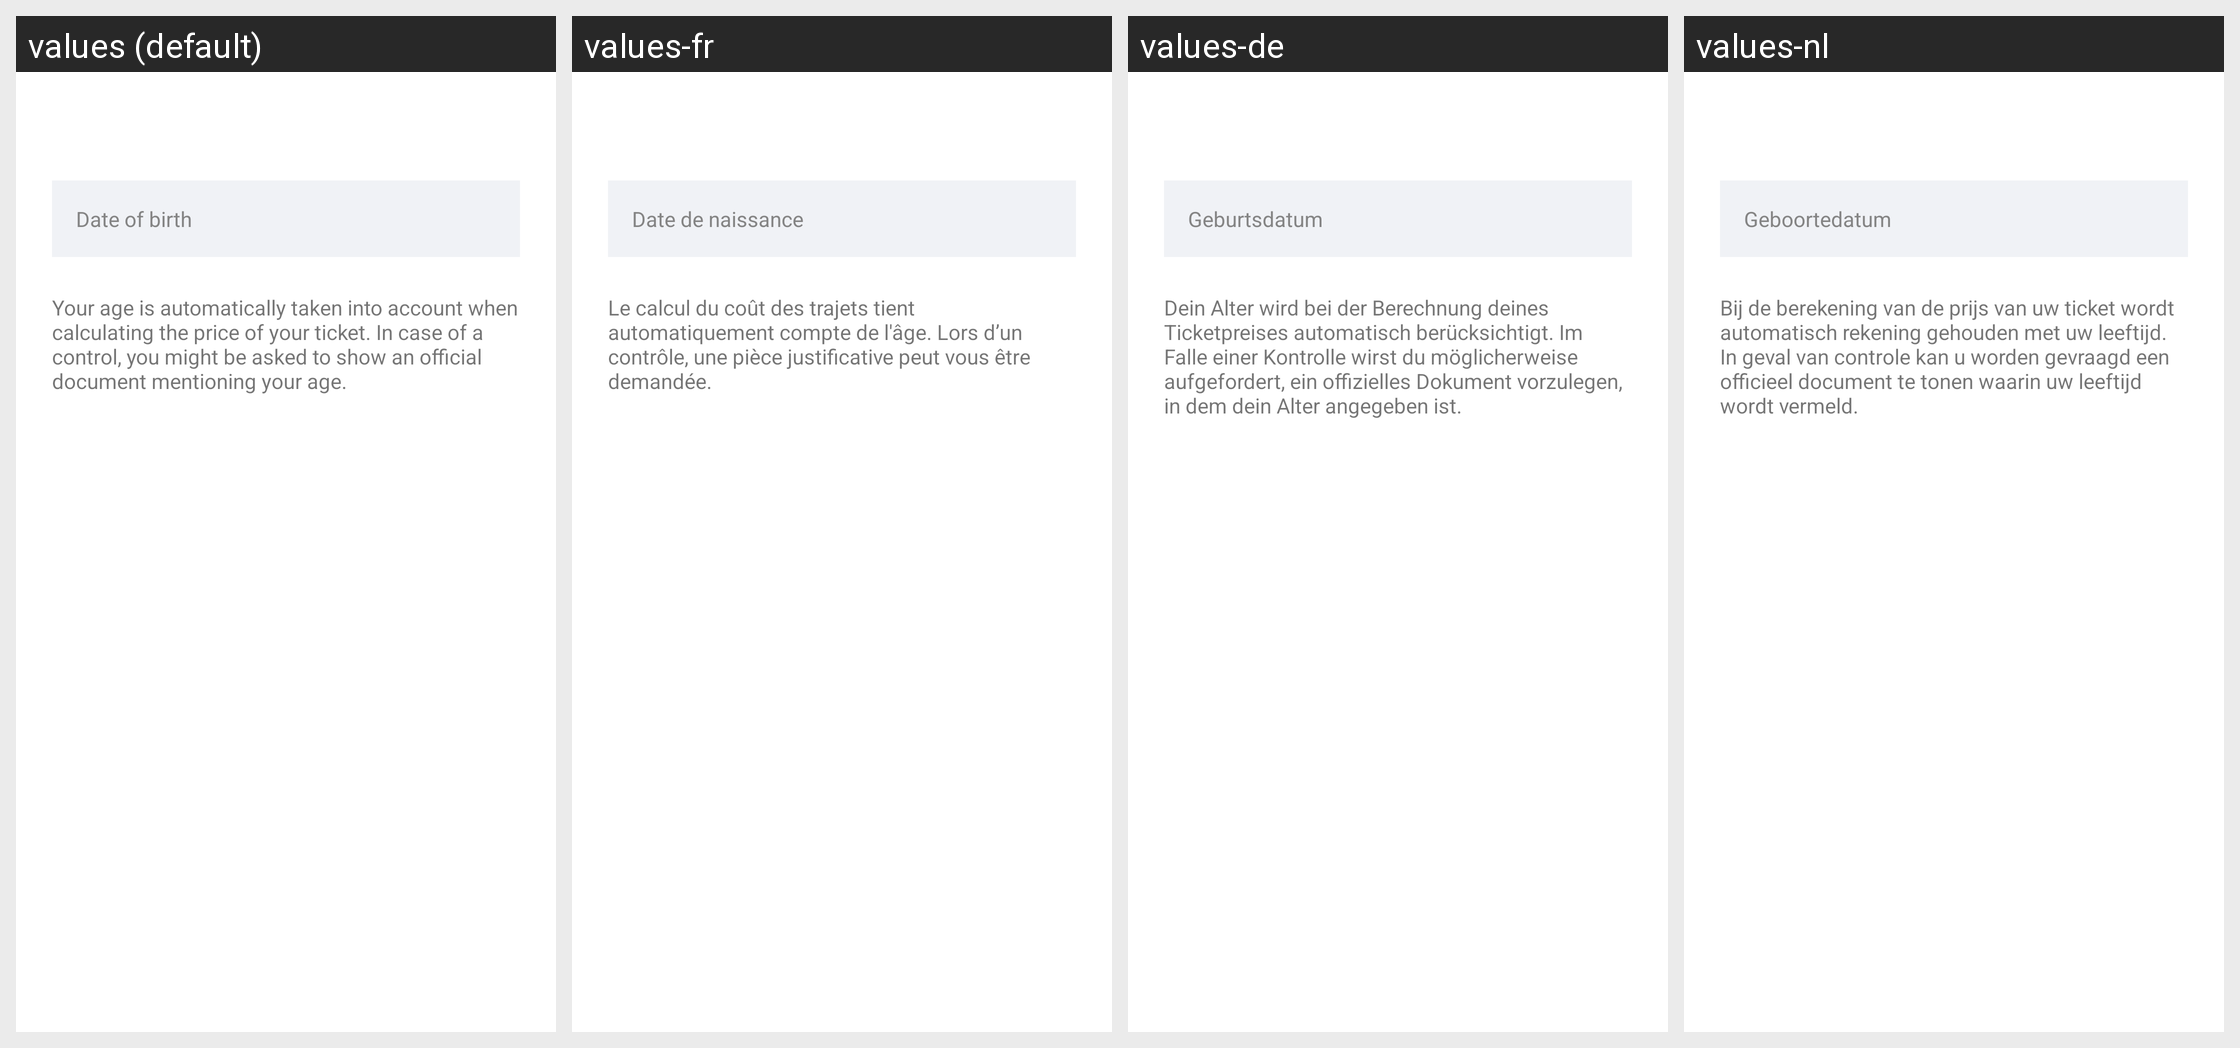

Locale-by-locale string values for the Android screen shown in this grid:
Android screen res/layout/component_date_of_birth_selection.xml rendered under 4 locales, left to right: values (default), values-fr, values-de, values-nl. Device: Nexus 5 (rendered at 1080×1920; each locale shown at half size, 540×960, under a caption strip naming it); theme AppTheme.
Other locales in the repository, not shown: values-da.
Strings drawn on this screen, with the default value and each locale's value (text and hints the layout hard-codes, and strings that could not be matched under every locale, appear in the picture but are not listed):

AccountSettingDateOfBirth
  values: Date of birth
  values-fr: Date de naissance
  values-de: Geburtsdatum
  values-nl: Geboortedatum

AccountSettingsHalfFareAgeInfoText
  values: Your age is automatically taken into account when calculating the price of your ticket. In case of a control, you might be asked to show an official document mentioning your age.
  values-fr: Le calcul du coût des trajets tient automatiquement compte de l'âge. Lors d’un contrôle, une pièce justificative peut vous être demandée.
  values-de: Dein Alter wird bei der Berechnung deines Ticketpreises automatisch berücksichtigt. Im Falle einer Kontrolle wirst du möglicherweise aufgefordert, ein offizielles Dokument vorzulegen, in dem dein Alter angegeben ist.
  values-nl: Bij de berekening van de prijs van uw ticket wordt automatisch rekening gehouden met uw leeftijd. In geval van controle kan u worden gevraagd een officieel document te tonen waarin uw leeftijd wordt vermeld.
